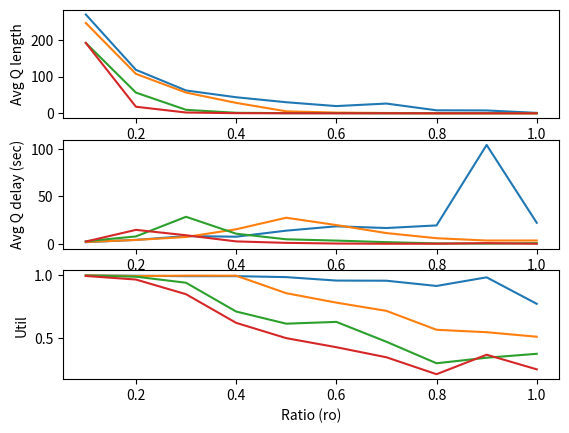

The matplotlib source for this figure:
"""
The task is to simulate an M/M/k system with a single queue. 
Complete the skeleton code and produce results for three experiments.
The study is mainly to show various results of a queue against its ro parameter. 
ro is defined as the ratio of arrival rate vs service rate. 
For the sake of comparison, while plotting results from simulation, also produce the analytical results. 
"""

import heapq
import random
import math
import matplotlib.pyplot as plt
import numpy.random as rand


# Parameters
class Params:
    def __init__(self, lambd, mu, k):        
        self.lambd = lambd
        self.mu = mu
        self.k = k


# States and statistical counters        
class States:
    def __init__(self):
        
        # States
        self.queue = []
        self.busy_count = 0

        self.util_area = 0
        self.queue_area = 0
        self.last_eventTime = 0
        self.total_delay = 0
        
        # Statistics
        self.util = 0.0         
        self.avgQdelay = 0.0
        self.avgQlength = 0.0
        self.served = 0

    def update(self, sim, event):
        None
    
    def finish(self, sim):

        self.util = self.util_area/self.last_eventTime
        self.avgQdelay = self.total_delay/self.served
        self.avgQlength = self.queue_area/self.last_eventTime


        
    def printResults(self, sim):
        # DO NOT CHANGE THESE LINES
        print ('MMk Results: lambda = %lf, mu = %lf, k = %d' %(sim.params.lambd, sim.params.mu, sim.params.k))
        print ('MMk Total customer served: %d' %(self.served)   )
        print ('MMk Average queue length: %lf' %(self.avgQlength))
        print ('MMk Average customer delay in queue: %lf' %(self.avgQdelay)  )
        print ('MMk Time-average server utility: %lf' %(self.util))
        
    def getResults(self, sim):
        return self. avgQlength, self.avgQdelay, self.util
   
class Event:
    def __init__(self, sim):
        self.eventType = None
        self.sim = sim
        self.eventTime = None
        
    def process(self, sim):
        raise Exception('Unimplemented process method for the event!')
    
    def __repr__(self):
        return self.eventType


class StartEvent(Event):
    def __init__(self, eventTime, sim):
        self.eventTime = eventTime
        self.eventType = 'START'
        self.sim = sim
        
    def process(self, sim):
        #None
        A = -sim.params.lambd * math.log(rand.uniform(0,1))
        sim.scheduleEvent(ArrivalEvent(sim.now() +A , sim))
        sim.states.last_eventTime = sim.now()
        sim.scheduleEvent(ExitEvent(1000, sim))


class ExitEvent(Event):    
    def __init__(self, eventTime, sim):
        self.eventTime = eventTime
        self.eventType = 'EXIT'
        self.sim = sim
    
    def process(self, sim):
        sim.states.last_eventTime = sim.now()

                                
class ArrivalEvent(Event):
    def __init__(self, eventTime, sim):
        self.eventType = 'ARRIVAL'
        self.sim = sim
        self.eventTime = eventTime
    def process(self, sim):
        #None
        A = -sim.params.lambd * math.log(rand.uniform(0, 1))
        sim.scheduleEvent(ArrivalEvent(sim.now() + A, sim))
        sim.states.queue_area += (sim.now() - sim.states.last_eventTime) * len(sim.states.queue)
        sim.states.util_area += (sim.now() - sim.states.last_eventTime)*(sim.states.busy_count/sim.params.k)
        if sim.states.busy_count < sim.params.k:
            sim.states.busy_count += 1
            D = -sim.params.mu * math.log(rand.uniform(0,1))
            sim.scheduleEvent(DepartureEvent(sim.now() + D, sim))
        else:
            sim.states.queue.append(self.eventTime)
        sim.states.last_eventTime = sim.now()


class DepartureEvent(Event):
    def __init__(self, eventTime, sim):
        self.eventType = 'DEPARTURE'
        self.sim = sim
        self.eventTime = eventTime
    def process(self, sim):
        sim.states.util_area += (sim.now() - sim.states.last_eventTime) * (sim.states.busy_count / sim.params.k)
        sim.states.served+= 1
        if len(sim.states.queue) > 0:

            sim.states.queue_area+= (sim.now() - sim.states.last_eventTime)*len(sim.states.queue)

            D = -sim.params.mu * math.log(rand.uniform(0, 1))
            sim.scheduleEvent(DepartureEvent(sim.now() + D, sim))
            now_serving_arrival_time = sim.states.queue.pop()
            sim.states.total_delay+= (sim.now() - now_serving_arrival_time)
        else:
            sim.states.busy_count -= 1
        sim.states.last_eventTime = sim.now()


class Simulator:
    def __init__(self, seed):
        self.eventQ = []
        self.simclock = 0   
        self.seed = seed
        self.params = None
        self.states = None
        
    def initialize(self):
        self.simclock = 0        
        self.scheduleEvent(StartEvent(0, self))
        
    def configure(self, params, states):
        self.params = params
        self.states = states
            
    def now(self):
        return self.simclock
        
    def scheduleEvent(self, event):
        heapq.heappush(self.eventQ, (event.eventTime, event))        
    
    def run(self):
        random.seed(self.seed)        
        self.initialize()
        
        while len(self.eventQ) > 0:
            time, event = heapq.heappop(self.eventQ)
            
            if event.eventType == 'EXIT':
                break
            
            if self.states != None:
                self.states.update(self, event)
                
            print (event.eventTime, 'Event', event)
            self.simclock = event.eventTime
            event.process(self)
     
        self.states.finish(self)   

    def printResults(self):
        self.states.printResults(self)

    def getResults(self):
        return self.states.getResults(self)
        

def experiment1():
    seed = 101
    sim = Simulator(seed)
    sim.configure(Params(5.0/60, 8.0/60, 1), States())
    sim.run()
    sim.printResults()


def experiment2(k):
    seed = 110
    mu = 1000.0 / 60
    ratios = [u / 10.0 for u in range(1, 11)]

    avglength = []
    avgdelay = []
    util = []
    
    for ro in ratios:
        sim = Simulator(seed)
        sim.configure(Params(mu * ro, mu, k), States())
        sim.run()
        
        length, delay, utl = sim.getResults()
        avglength.append(length)
        avgdelay.append(delay)
        util.append(utl)
        
    plt.figure(1)
    plt.subplot(311)
    plt.plot(ratios, avglength)
    plt.xlabel('Ratio (ro)')
    plt.ylabel('Avg Q length')    

    plt.subplot(312)
    plt.plot(ratios, avgdelay)
    plt.xlabel('Ratio (ro)')
    plt.ylabel('Avg Q delay (sec)')    

    plt.subplot(313)
    plt.plot(ratios, util)
    plt.xlabel('Ratio (ro)')
    plt.ylabel('Util')    
    
    plt.show()			


def experiment3():
    # Similar to experiment2 but for different values of k; 1, 2, 3, 4
    # Generate the same plots
    for k in range(2,5):
        experiment2(k)

def main():
    experiment1()
    experiment2(1)
    experiment3()

          
if __name__ == "__main__":
    main()
